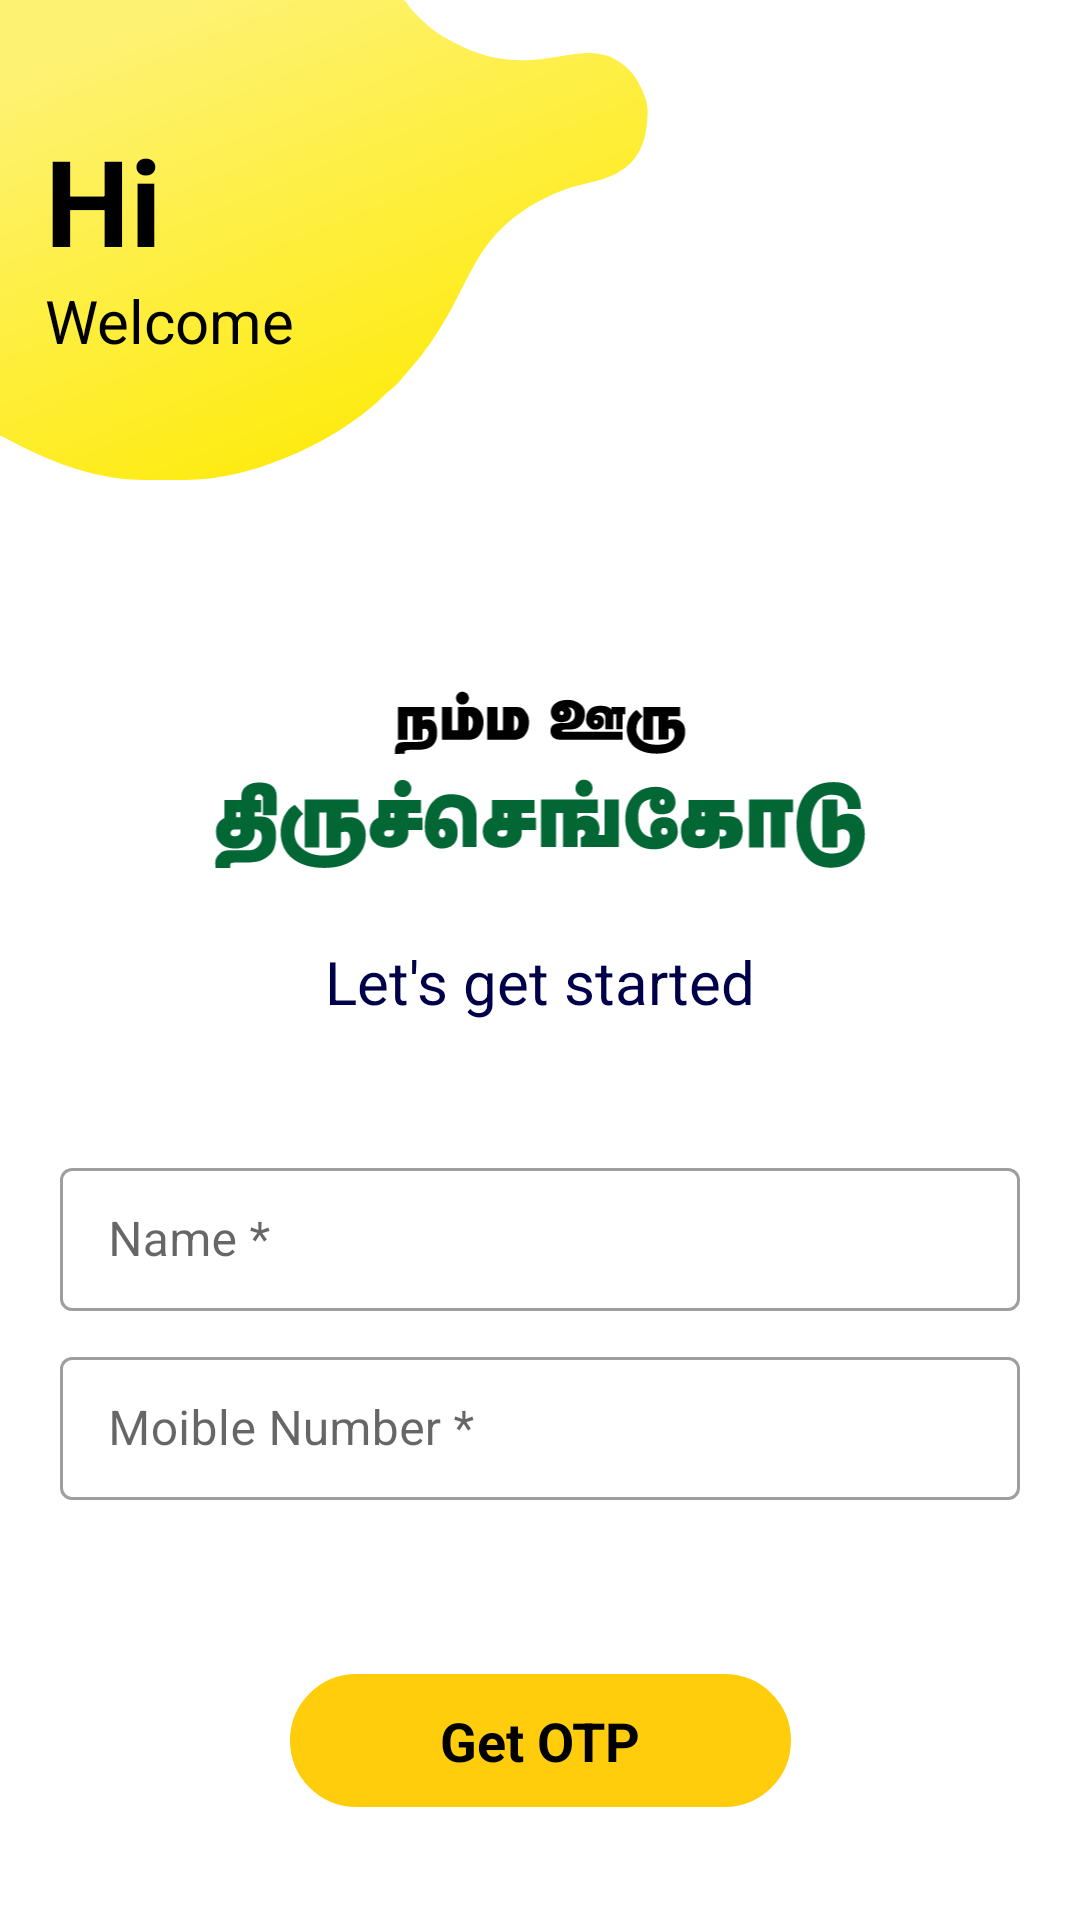

The Android layout XML behind this screen, and the referenced resources:
<!-- AndroidManifest.xml: application theme Theme.Namma_Tiruchengode -->
<!-- res/layout/fragment_register.xml -->
<?xml version="1.0" encoding="utf-8"?>
<androidx.constraintlayout.widget.ConstraintLayout xmlns:android="http://schemas.android.com/apk/res/android"
    xmlns:app="http://schemas.android.com/apk/res-auto"
    xmlns:tools="http://schemas.android.com/tools"
    android:layout_width="match_parent"
    android:layout_height="match_parent"
    tools:context=".Fragment.Register">


    <LinearLayout
        android:id="@+id/linearLayout3"
        android:layout_width="0dp"
        android:layout_height="0dp"
        app:layout_constraintWidth_percent=".6"
        app:layout_constraintHeight_percent=".25"
        android:background="@drawable/ic_otp"
        android:orientation="vertical"
        app:layout_constraintStart_toStartOf="parent"
        app:layout_constraintTop_toTopOf="parent"/>

    <LinearLayout
        android:layout_width="wrap_content"
        android:layout_height="wrap_content"
        android:layout_gravity="center"
        android:orientation="vertical"
        android:layout_marginStart="15dp"
        app:layout_constraintBottom_toBottomOf="@+id/linearLayout3"
        app:layout_constraintStart_toStartOf="@+id/linearLayout3"
        app:layout_constraintTop_toTopOf="@+id/linearLayout3">

        <TextView
            android:layout_width="wrap_content"
            android:layout_height="wrap_content"
            android:text="Hi"
            android:textColor="@color/black"
            android:textSize="40dp"
            android:textStyle="bold" />

        <TextView
            android:layout_width="wrap_content"
            android:layout_height="wrap_content"
            android:text="Welcome"
            android:textColor="@color/black"
            android:textSize="20dp" />
    </LinearLayout>

    <LinearLayout
        android:id="@+id/linearLayout"
        android:layout_width="match_parent"
        android:layout_height="wrap_content"
        android:orientation="vertical"
        app:layout_constraintBottom_toBottomOf="@+id/register"
        app:layout_constraintEnd_toEndOf="parent"
        app:layout_constraintStart_toStartOf="parent"
        app:layout_constraintTop_toTopOf="parent">

        <ImageView
            android:layout_width="match_parent"
            android:layout_height="60dp"
            android:src="@drawable/ic_tiruchen" />


    </LinearLayout>

    <TextView
        android:layout_width="match_parent"
        android:layout_height="wrap_content"
        android:gravity="center"
        android:text="Let's get started"
        android:textColor="#00004a"
        android:textSize="20dp"
        app:layout_constraintBottom_toTopOf="@+id/register"
        app:layout_constraintTop_toBottomOf="@+id/linearLayout" />
    <LinearLayout
        android:id="@+id/register"
        android:layout_width="match_parent"
        android:layout_height="wrap_content"
        android:layout_marginTop="84dp"
        android:orientation="vertical"
        android:padding="20dp"
        app:layout_constraintBottom_toBottomOf="parent"
        app:layout_constraintTop_toBottomOf="@+id/linearLayout3"
        tools:layout_editor_absoluteX="0dp">

        <com.google.android.material.textfield.TextInputLayout
            style="@style/Widget.MaterialComponents.TextInputLayout.OutlinedBox.Dense"
            android:layout_width="match_parent"
            android:layout_height="wrap_content"
            android:hint="Name *"
            android:theme="@style/AppThemetextinput"
            app:hintTextColor="@color/black">

            <com.google.android.material.textfield.TextInputEditText
                android:id="@+id/reg_name"
                android:layout_width="match_parent"
                android:layout_height="wrap_content"
                android:layout_gravity="center"
                android:maxLines="1"
                android:imeOptions="actionDone"
                android:inputType="textCapSentences" />
        </com.google.android.material.textfield.TextInputLayout>

        <com.google.android.material.textfield.TextInputLayout
            style="@style/Widget.MaterialComponents.TextInputLayout.OutlinedBox.Dense"
            android:layout_width="match_parent"
            android:layout_height="wrap_content"
            android:layout_marginTop="10dp"
            android:hint="Moible Number *"
            android:theme="@style/AppThemetextinput"
            app:hintTextColor="@color/black"
            app:prefixText="+91">

            <com.google.android.material.textfield.TextInputEditText
                android:id="@+id/reg_number"
                android:layout_width="match_parent"
                android:layout_height="wrap_content"
                android:layout_gravity="center"
                android:maxLength="10"
                android:maxLines="1"
                android:imeOptions="actionDone"
                android:inputType="number" />
        </com.google.android.material.textfield.TextInputLayout>

    </LinearLayout>

    <TextView
        android:id="@+id/get_otp"
        android:layout_width="wrap_content"
        android:layout_height="wrap_content"
        android:layout_gravity="center"
        android:background="@drawable/background6"
        android:paddingLeft="50dp"
        android:paddingTop="10dp"
        android:paddingRight="50dp"
        android:paddingBottom="10dp"
        android:text="Get OTP"
        android:textColor="@color/black"
        android:textSize="18dp"
        android:textStyle="bold"
        app:layout_constraintBottom_toBottomOf="parent"
        app:layout_constraintEnd_toEndOf="parent"
        app:layout_constraintStart_toStartOf="parent"
        app:layout_constraintTop_toBottomOf="@+id/register" />


</androidx.constraintlayout.widget.ConstraintLayout>
<!-- resources referenced by this layout -->
<resources>
  <color name="black">#FF000000</color>
  <!-- drawable background6 (drawable) -->
  <?xml version="1.0" encoding="utf-8"?>
  <shape xmlns:android="http://schemas.android.com/apk/res/android"
      android:shape="rectangle">
      <corners android:radius="25dp" />
      <solid android:color="#ffcd0c" />
      <padding
          android:bottom="0dp"
          android:left="0dp"
          android:right="0dp"
          android:top="0dp" />
      <size
          android:width="40dp"
          android:height="20dp" />
      <stroke
          android:width="2dp"
          android:color="#ffcd0c" />
  </shape>
  <!-- drawable ic_otp (drawable) -->
  <vector xmlns:android="http://schemas.android.com/apk/res/android"
      xmlns:aapt="http://schemas.android.com/aapt"
      android:width="350dp"
      android:height="250dp"
      android:viewportWidth="350"
      android:viewportHeight="250">
    <path
        android:pathData="M0,227c5.9,1.7 38.8,23 77.8,23h22.3c35.2,0 76.3,-18.4 99.4,-37.1c3.1,-2.5 4.4,-3.5 7.3,-6.3c2.7,-2.7 4.8,-3.8 7.8,-6.7l12.6,-14.2c27.6,-34.2 24.9,-57.5 58.9,-78.1c8.7,-5.3 18.8,-9.6 28.9,-11.7c20.5,-4.1 34.8,-11 34.8,-38.5c0,-5.8 -4.5,-14.2 -7.2,-17.8c-3.3,-4.4 -9,-8.5 -14.6,-10.5c-20.1,-7 -43.9,13.2 -83.1,-7.1C234.4,16.7 231,13.6 223.3,6c-4.5,-4.5 -3.4,-6 -6.5,-6H0V227z"
        android:fillType="evenOdd">
      <aapt:attr name="android:fillColor">
        <gradient 
            android:startX="221.22"
            android:startY="257.27"
            android:endX="118.12"
            android:endY="-3"
            android:type="linear">
          <item android:offset="0" android:color="#FFFEEA02"/>
          <item android:offset="1" android:color="#FFFEF272"/>
        </gradient>
      </aapt:attr>
    </path>
  </vector>
  <!-- drawable ic_tiruchen: vector/xml drawable (drawable, 8078 chars, omitted) -->
  <style name="AppThemetextinput" parent="Widget.MaterialComponents.TextInputLayout.OutlinedBox.Dense">
          
          <item name="colorPrimary">@color/gray_light</item>
          <item name="colorPrimaryDark">@color/gray_light</item>
          <item name="colorAccent">@color/gray_light</item>
          <item name="android:forceDarkAllowed" tools:targetApi="q">false</item>
      </style>
  <style name="Theme.Namma_Tiruchengode" parent="Theme.MaterialComponents.Light.NoActionBar">
          
          <item name="colorPrimary">@color/toolbar</item>
          <item name="colorPrimaryVariant">@color/toolbar</item>
          <item name="colorOnPrimary">@color/white</item>
          
          <item name="colorSecondary">@color/teal_200</item>
          <item name="colorSecondaryVariant">@color/teal_700</item>
          <item name="colorOnSecondary">@color/black</item>
          
          <item name="android:statusBarColor" tools:targetApi="l">?attr/colorPrimaryVariant</item>
          
          <item name="android:forceDarkAllowed" tools:targetApi="q">false</item>
  
      </style>
  <color name="gray_light">#CCCCCC</color>
  <color name="toolbar">#ffcd0c</color>
  <color name="white">#FFFFFFFF</color>
  <color name="teal_200">#FF03DAC5</color>
  <color name="teal_700">#FF018786</color>
</resources>
